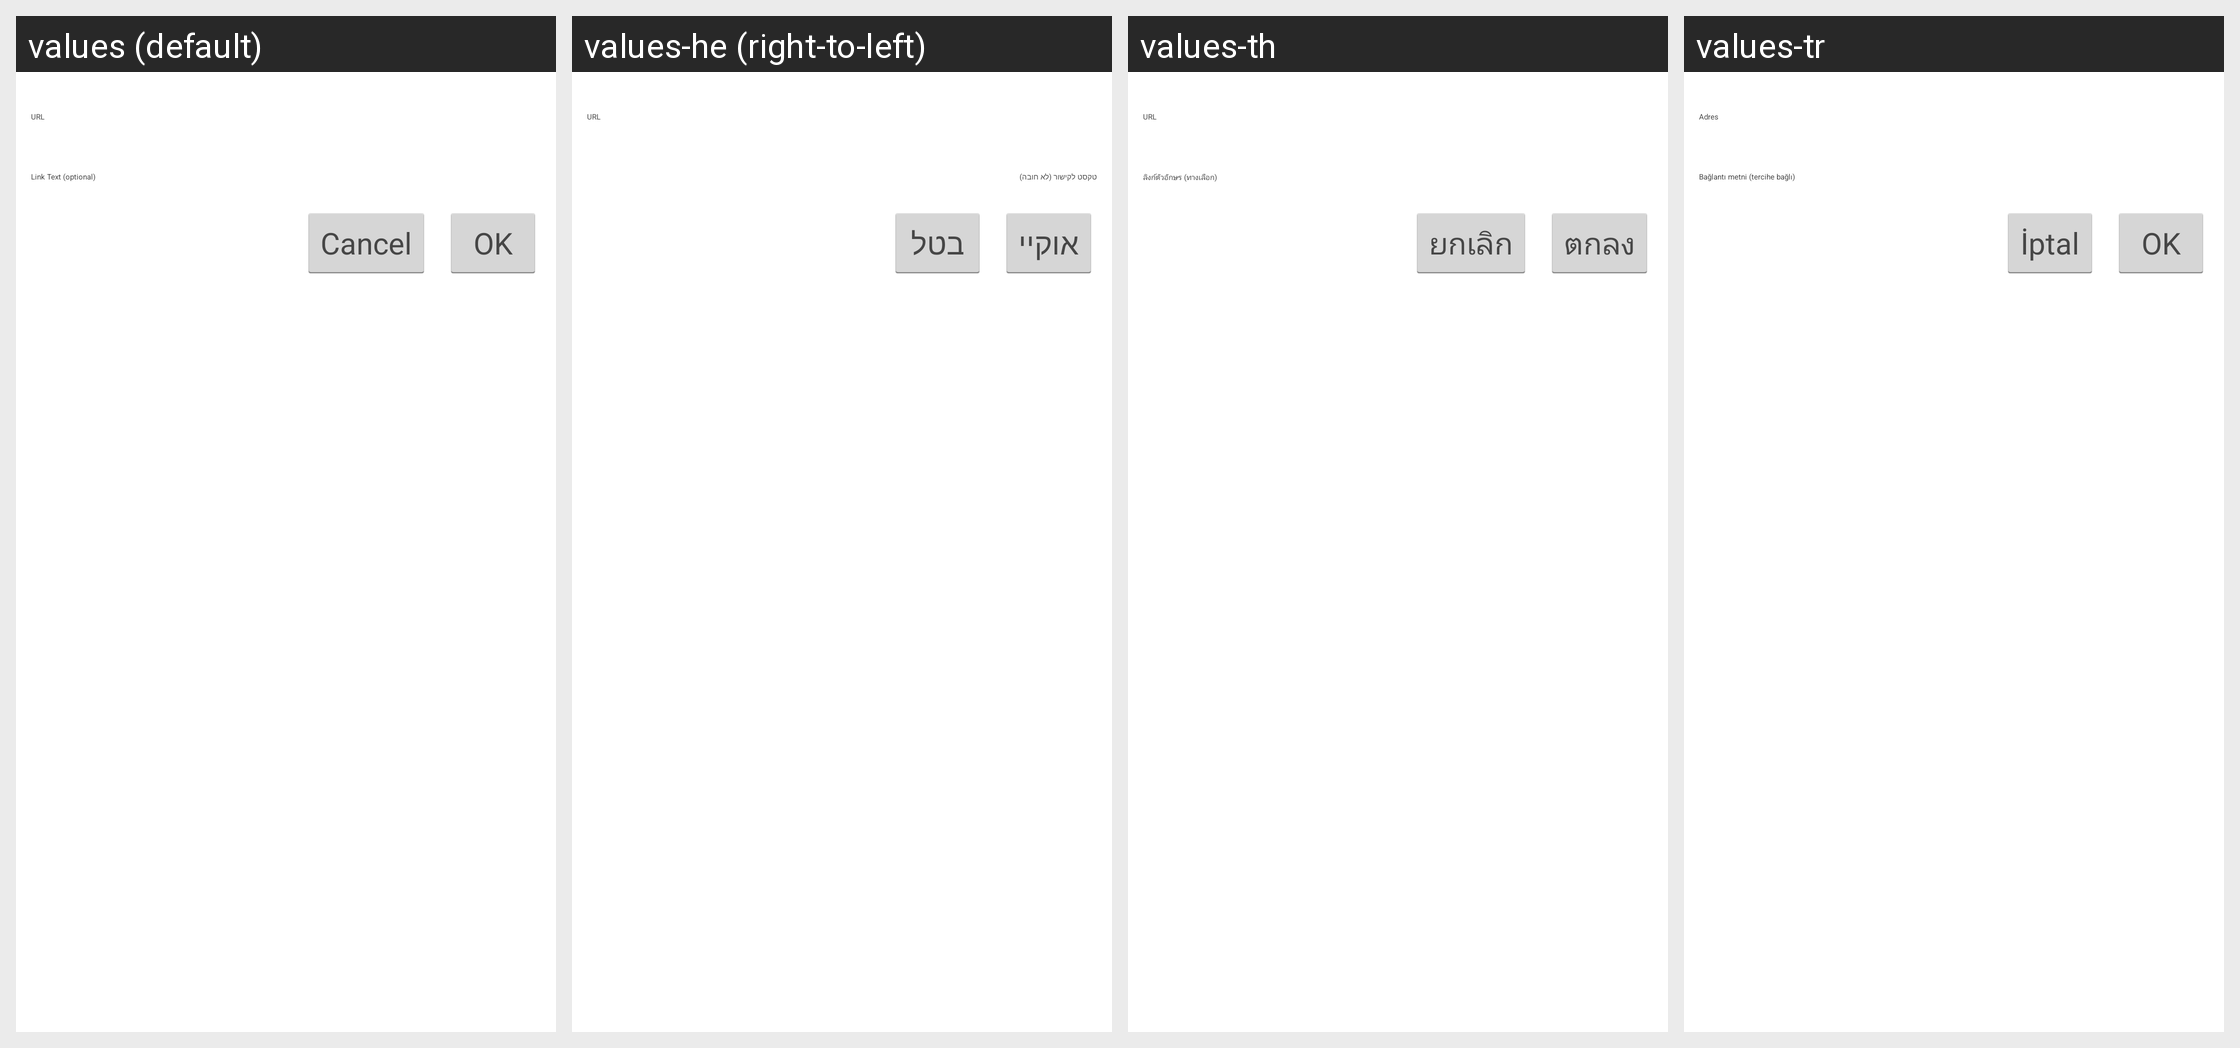

Translations of the strings shown on this Android screen, per locale in the grid:
Android screen res/layout/link.xml rendered under 4 locales, left to right: values (default), values-he (right-to-left), values-th, values-tr. Device: Nexus 5 (rendered at 1080×1920; each locale shown at half size, 540×960, under a caption strip naming it); theme WordPress.
Other locales in the repository, not shown: values-bs, values-ca, values-cs, values-da, values-de, values-es, values-eu, values-fi, values-fr, values-gd, values-hr, values-hu, values-id, values-in, values-it, values-ja, values-ka, values-ko, values-mk, values-nb, values-nl, values-pl, values-pt, values-ru, values-sk, values-sv, values-ta, values-zh, values-zh-rTW.
Strings drawn on this screen, with the default value and each locale's value (text and hints the layout hard-codes, and strings that could not be matched under every locale, appear in the picture but are not listed):

link_enter_url
  values: URL
  values-he: URL
  values-th: URL
  values-tr: Adres

link_enter_url_text
  values: Link Text (optional)
  values-he: טקסט לקישור (לא חובה)
  values-th: ลิงก์ตัวอักษร (ทางเลือก)
  values-tr: Bağlantı metni (tercihe bağlı)

ok
  values: OK
  values-he: אוקיי
  values-th: ตกลง
  values-tr: OK  [not translated; the default value is used]

cancel
  values: Cancel
  values-he: בטל
  values-th: ยกเลิก
  values-tr: İptal
